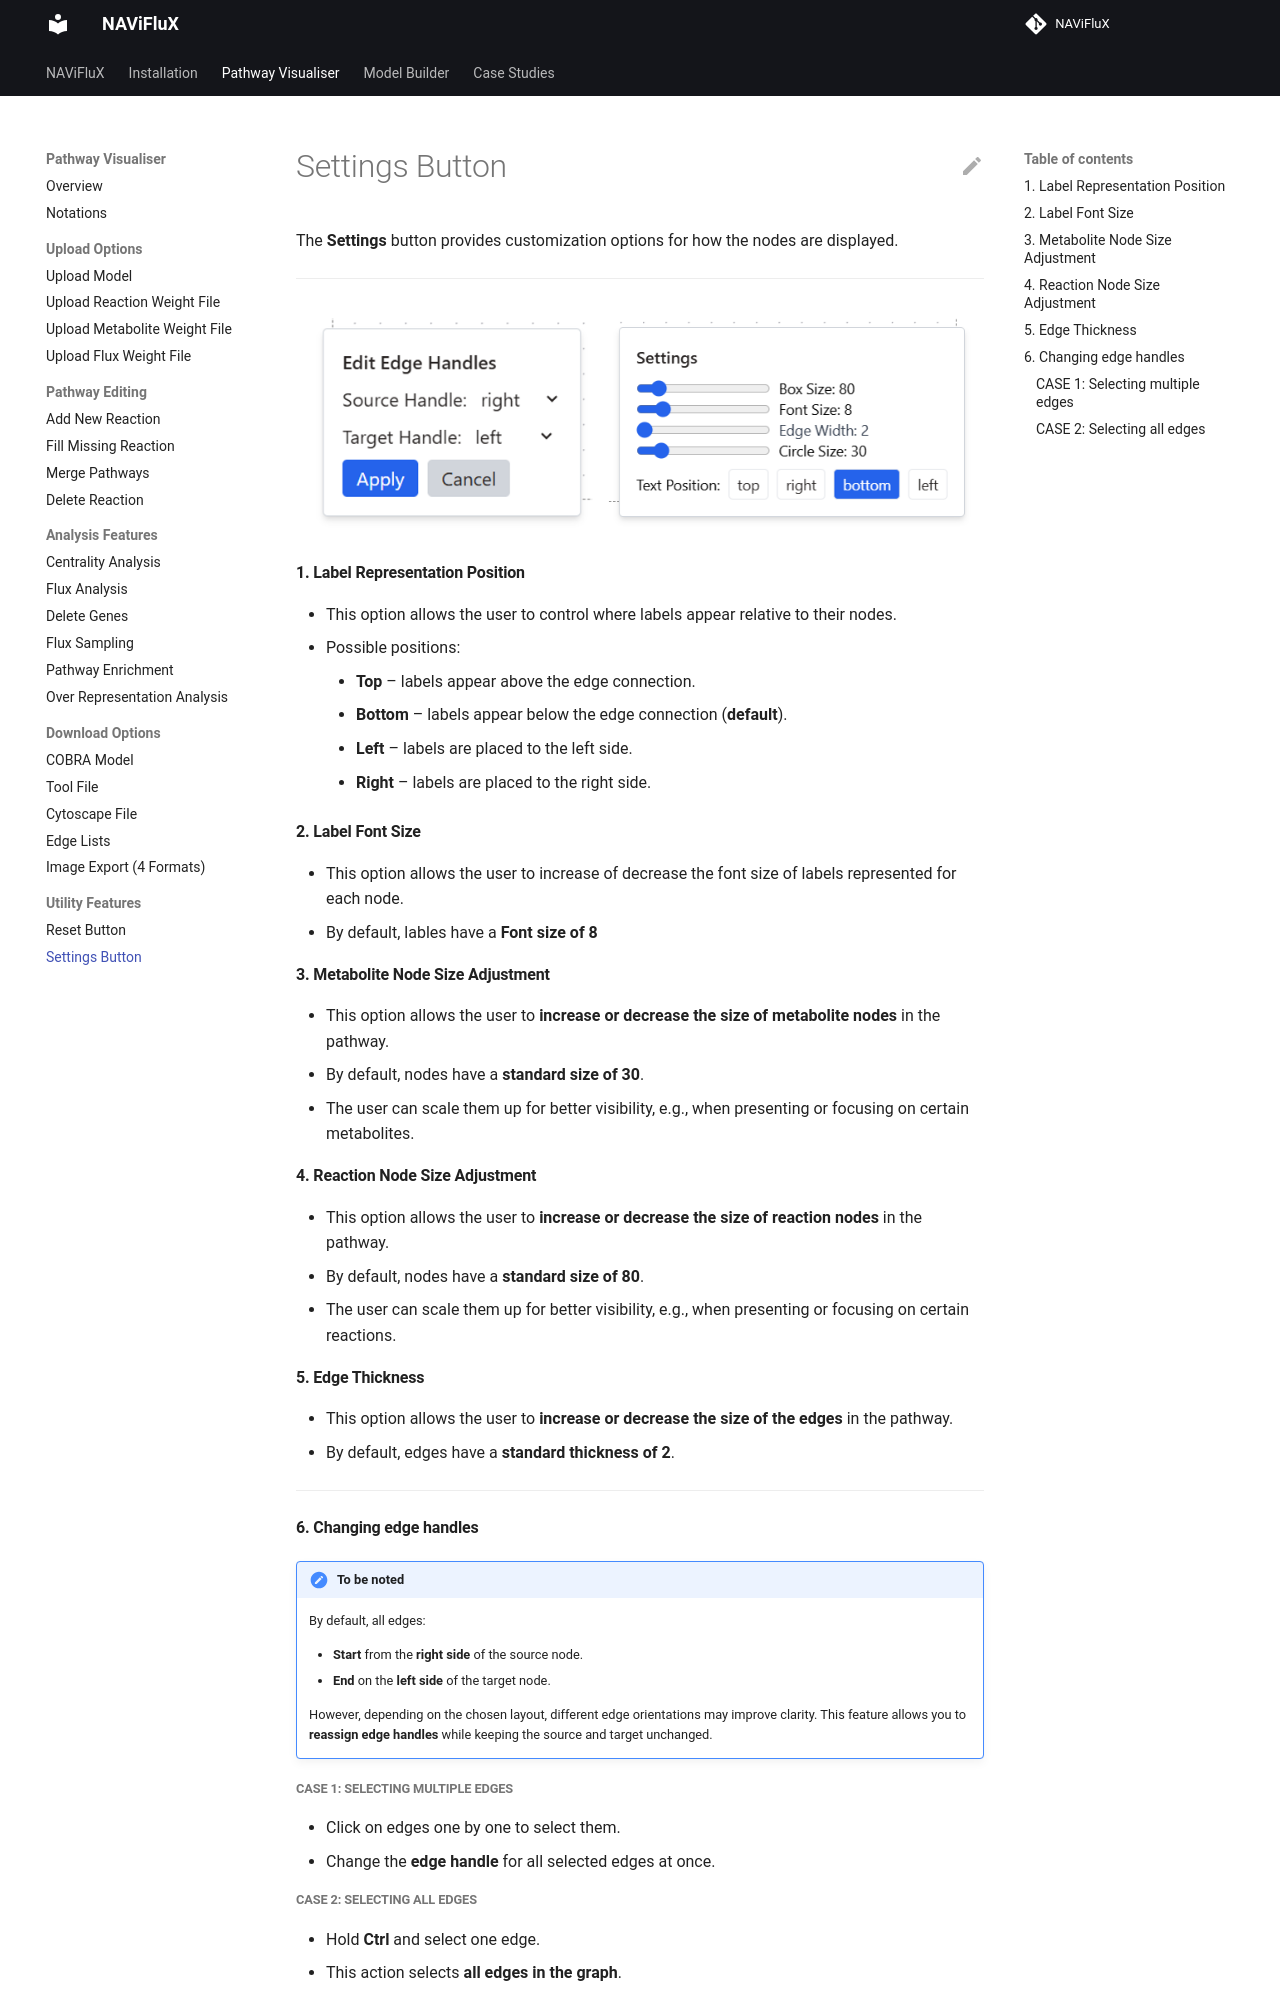

repository: bnsb-lab-iith/NAViFluX-Documentation · page: pathway-visualizer/settings-button/index.html · generator: mkdocs

The **Settings** button provides customization options for how the nodes are displayed.

---

![Settings](./../images/pathway-visualizer/settings.png)

#### 1. **Label Representation Position**

* This option allows the user to control where labels appear relative to their nodes.
* Possible positions:
    * **Top** – labels appear above the edge connection.
    * **Bottom** – labels appear below the edge connection (**default**).
    * **Left** – labels are placed to the left side.
    * **Right** – labels are placed to the right side.

#### 2. **Label Font Size**

* This option allows the user to increase of decrease the font size of labels represented for each node.
* By default, lables have a **Font size of 8**



#### 3. **Metabolite Node Size Adjustment**

* This option allows the user to **increase or decrease the size of metabolite nodes** in the pathway.
* By default, nodes have a **standard size of 30**.
* The user can scale them up for better visibility, e.g., when presenting or focusing on certain metabolites.

#### 4. **Reaction Node Size Adjustment**

* This option allows the user to **increase or decrease the size of reaction nodes** in the pathway.
* By default, nodes have a **standard size of 80**.
* The user can scale them up for better visibility, e.g., when presenting or focusing on certain reactions.

#### 5. **Edge Thickness**

* This option allows the user to **increase or decrease the size of the edges** in the pathway.
* By default, edges have a **standard thickness of 2**.

---

#### 6. **Changing edge handles**

!!! note "To be noted"
    By default, all edges:

    * **Start** from the **right side** of the source node.
    * **End** on the **left side** of the target node.

    However, depending on the chosen layout, different edge orientations may improve clarity. This feature allows you to **reassign edge handles** while keeping the source and target unchanged.

##### **CASE 1: Selecting multiple edges**

* Click on edges one by one to select them.
* Change the **edge handle** for all selected edges at once.
